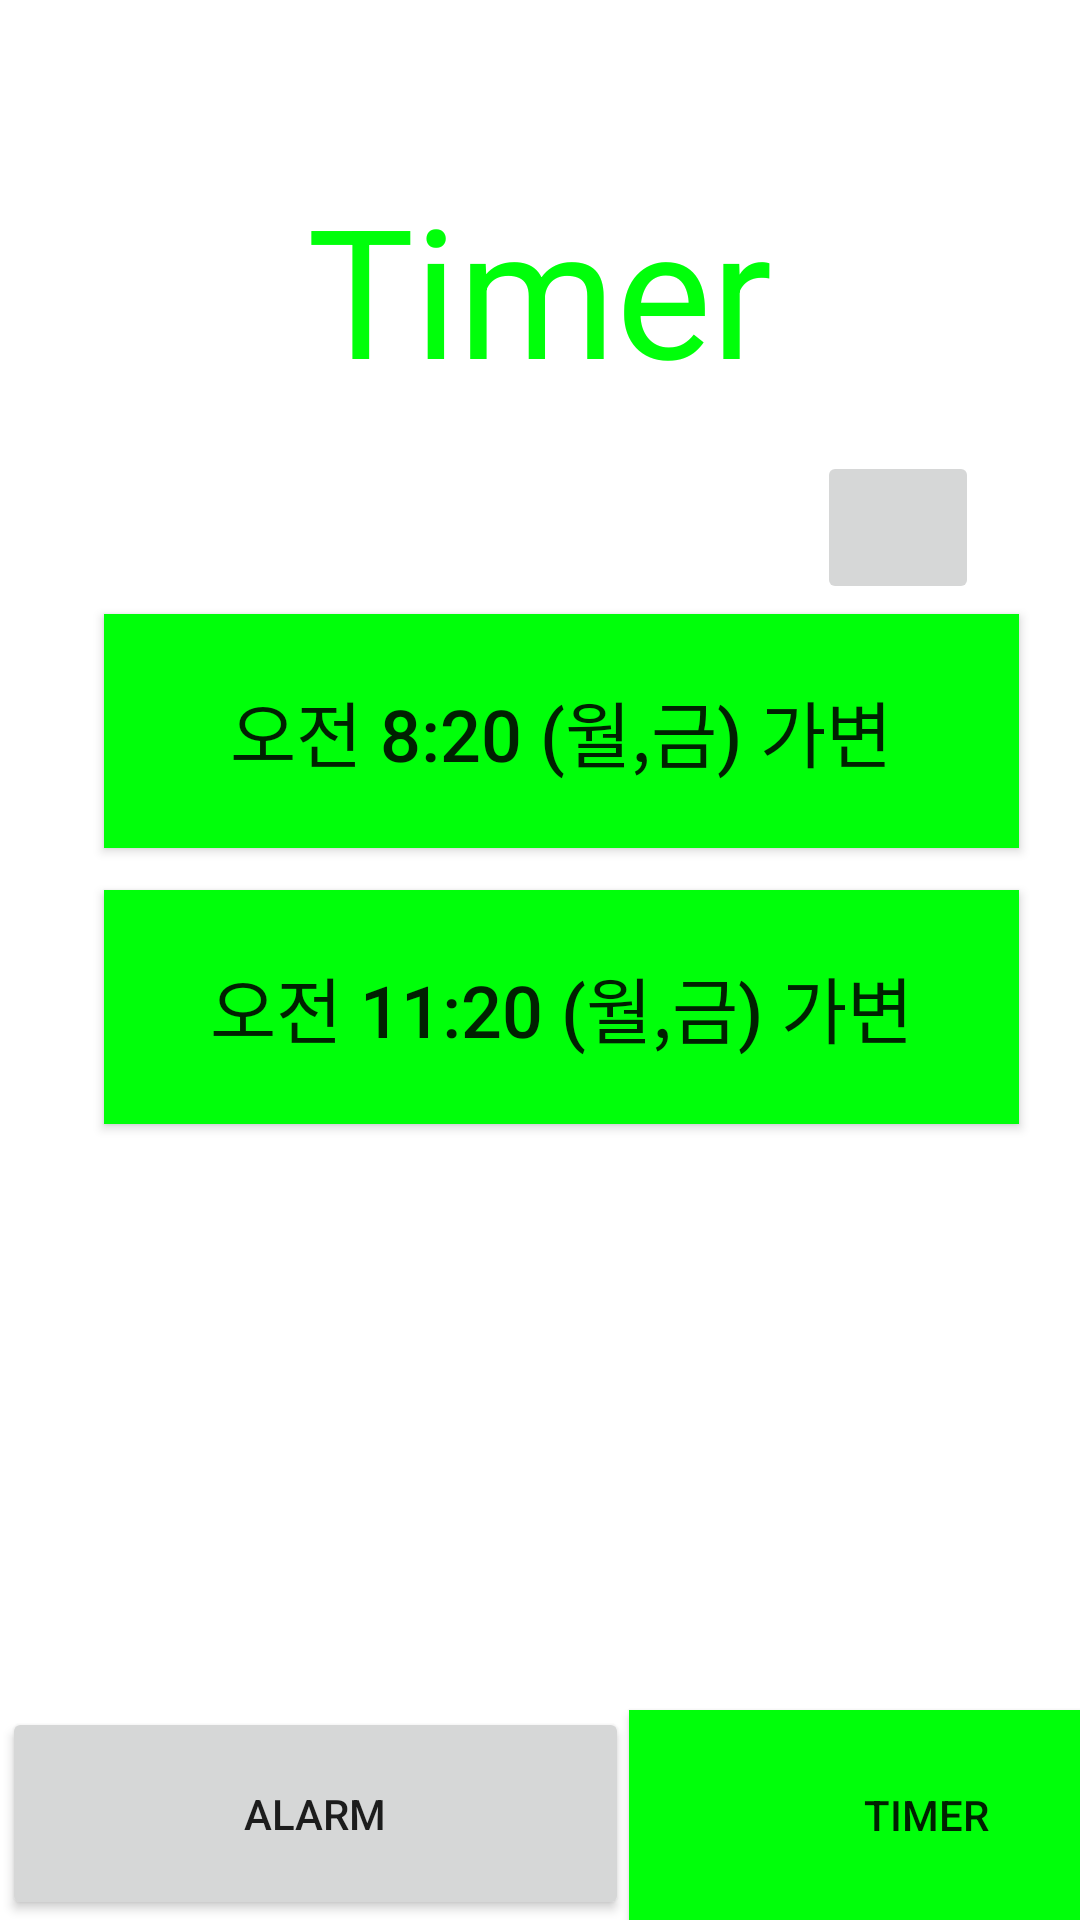

The Android layout XML behind this screen, and the referenced resources:
<!-- AndroidManifest.xml: application theme AppTheme -->
<!-- res/layout/timer_view.xml -->
<?xml version="1.0" encoding="utf-8"?>
<androidx.constraintlayout.widget.ConstraintLayout xmlns:android="http://schemas.android.com/apk/res/android"
    xmlns:app="http://schemas.android.com/apk/res-auto"
    xmlns:tools="http://schemas.android.com/tools"
    android:layout_width="match_parent"
    android:layout_height="match_parent">

    <Button
        android:id="@+id/btn"
        android:layout_width="305dp"
        android:layout_height="78dp"
        android:text="오전 8:20 (월,금) 가변"
        android:textSize="24sp"
        app:layout_constraintBottom_toBottomOf="parent"
        app:layout_constraintEnd_toEndOf="parent"
        app:layout_constraintHorizontal_bias="0.632"
        app:layout_constraintStart_toStartOf="parent"
        app:layout_constraintTop_toTopOf="parent"
        app:layout_constraintVertical_bias="0.364"
        android:background="#00FF0A"
       />

    <Button
        android:id="@+id/btn2"
        android:layout_width="305dp"
        android:layout_height="78dp"
        android:text="오전 11:20 (월,금) 가변"
        android:textSize="24sp"
        app:layout_constraintBottom_toBottomOf="parent"
        app:layout_constraintEnd_toEndOf="parent"
        app:layout_constraintHorizontal_bias="0.632"
        app:layout_constraintStart_toStartOf="parent"
        app:layout_constraintTop_toTopOf="parent"
        app:layout_constraintVertical_bias="0.528"
        android:background="#00FF0A"/>

    <TextView
        android:id="@+id/textView5"
        android:layout_width="170dp"
        android:layout_height="73dp"
        android:layout_gravity="center"
        android:text="Timer"
        android:textColor="#00FF0A"
        android:textSize="60sp"
        app:layout_constraintBottom_toBottomOf="parent"
        app:layout_constraintEnd_toEndOf="parent"
        app:layout_constraintHorizontal_bias="0.539"
        app:layout_constraintStart_toStartOf="parent"
        app:layout_constraintTop_toTopOf="parent"
        app:layout_constraintVertical_bias="0.099" />

    <ImageButton
        android:id="@+id/addButton"
        android:layout_width="54dp"
        android:layout_height="51dp"
        android:src="@drawable/add"
        app:layout_constraintBottom_toBottomOf="parent"
        app:layout_constraintEnd_toEndOf="parent"
        app:layout_constraintHorizontal_bias="0.89"
        app:layout_constraintStart_toStartOf="parent"
        app:layout_constraintTop_toTopOf="parent"
        app:layout_constraintVertical_bias="0.255"
        tools:ignore="SpeakableTextPresentCheck,SpeakableTextPresentCheck,SpeakableTextPresentCheck" />

    <Button
        android:id="@+id/alarm_move"
        android:layout_width="209dp"
        android:layout_height="71dp"
        android:text="Alarm"
        app:layout_constraintBottom_toBottomOf="parent"
        app:layout_constraintEnd_toEndOf="parent"
        app:layout_constraintHorizontal_bias="0.004"
        app:layout_constraintStart_toStartOf="parent"
        app:layout_constraintTop_toTopOf="parent"
        app:layout_constraintVertical_bias="1.0" />

    <Button
        android:id="@+id/timer_move"
        android:layout_width="198dp"
        android:layout_height="70dp"
        android:background="#00FF0A"
        android:text="Timer"
        app:layout_constraintBottom_toBottomOf="parent"
        app:layout_constraintEnd_toEndOf="parent"
        app:layout_constraintHorizontal_bias="0.0"
        app:layout_constraintStart_toEndOf="@+id/alarm_move"
        app:layout_constraintTop_toTopOf="parent"
        app:layout_constraintVertical_bias="1.0" />

</androidx.constraintlayout.widget.ConstraintLayout>
<!-- resources referenced by this layout -->
<resources>
  <style name="AppTheme" parent="Theme.MaterialComponents.Light.DarkActionBar">
          
          <item name="colorPrimary">@color/teal_200</item>
          <item name="colorPrimaryVariant">@color/teal_700</item>
          <item name="colorOnPrimary">@color/white</item>
      </style>
  <color name="teal_200">#FF03DAC5</color>
  <color name="teal_700">#FF018786</color>
  <color name="white">#FFFFFFFF</color>
</resources>
